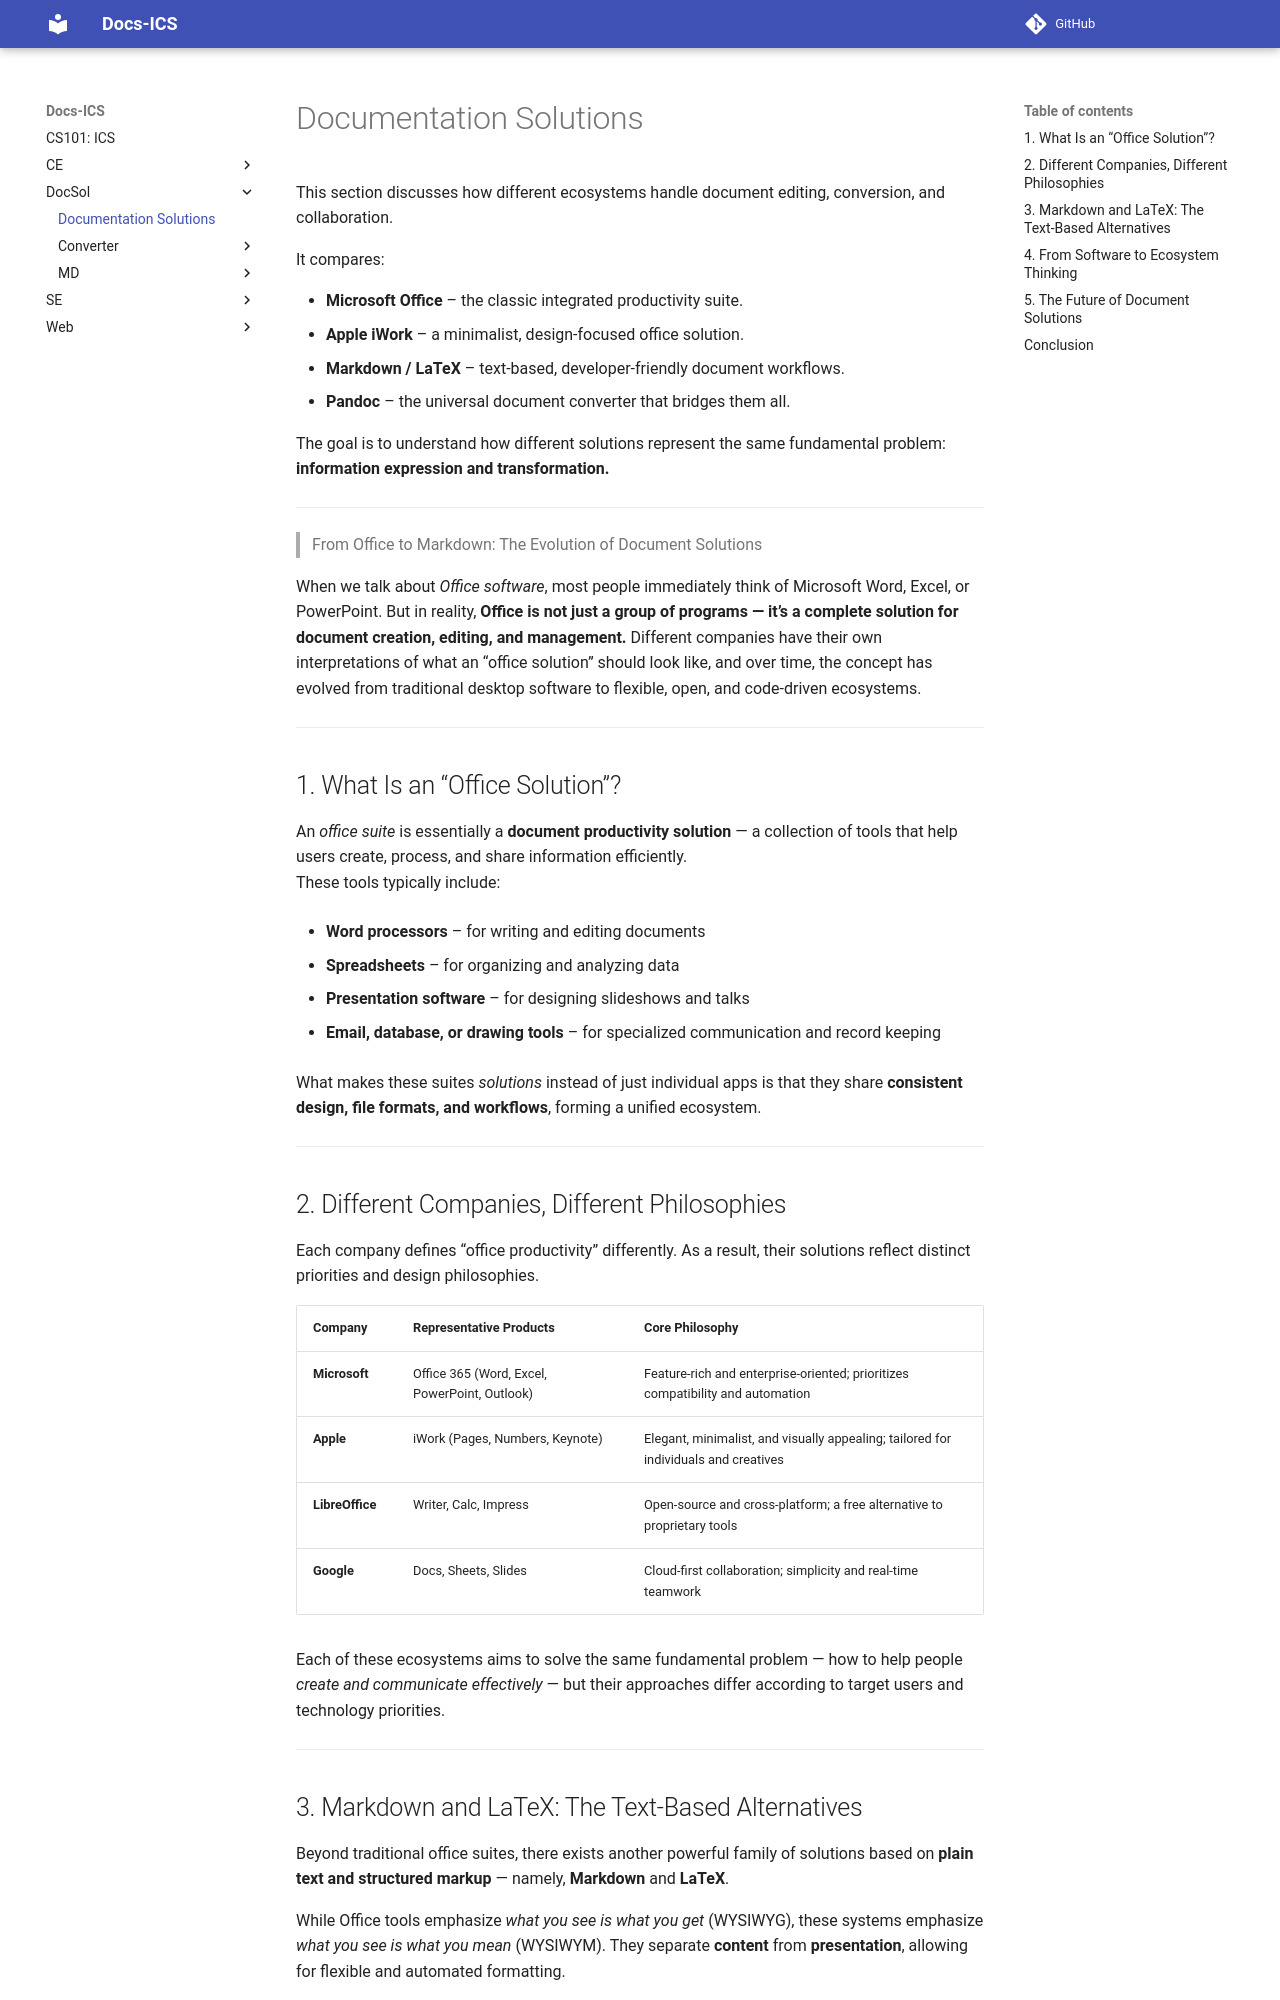

repository: abotw/CS101-ICS-DocSite · page: DocSol/doc-sol/index.html · generator: mkdocs


# Documentation Solutions

This section discusses how different ecosystems handle document editing, conversion, and collaboration.  

It compares:

- **Microsoft Office** – the classic integrated productivity suite.  
- **Apple iWork** – a minimalist, design-focused office solution.  
- **Markdown / LaTeX** – text-based, developer-friendly document workflows.  
- **Pandoc** – the universal document converter that bridges them all.

The goal is to understand how different solutions represent the same fundamental problem: **information expression and transformation.**

---

> From Office to Markdown: The Evolution of Document Solutions

When we talk about _Office software_, most people immediately think of Microsoft Word, Excel, or PowerPoint. But in reality, **Office is not just a group of programs — it’s a complete solution for document creation, editing, and management.** Different companies have their own interpretations of what an “office solution” should look like, and over time, the concept has evolved from traditional desktop software to flexible, open, and code-driven ecosystems.

---

## 1. What Is an “Office Solution”?

An _office suite_ is essentially a **document productivity solution** — a collection of tools that help users create, process, and share information efficiently.  
These tools typically include:

- **Word processors** – for writing and editing documents
    
- **Spreadsheets** – for organizing and analyzing data
    
- **Presentation software** – for designing slideshows and talks
    
- **Email, database, or drawing tools** – for specialized communication and record keeping
    

What makes these suites _solutions_ instead of just individual apps is that they share **consistent design, file formats, and workflows**, forming a unified ecosystem.

---

## 2. Different Companies, Different Philosophies

Each company defines “office productivity” differently. As a result, their solutions reflect distinct priorities and design philosophies.

|Company|Representative Products|Core Philosophy|
|---|---|---|
|**Microsoft**|Office 365 (Word, Excel, PowerPoint, Outlook)|Feature-rich and enterprise-oriented; prioritizes compatibility and automation|
|**Apple**|iWork (Pages, Numbers, Keynote)|Elegant, minimalist, and visually appealing; tailored for individuals and creatives|
|**LibreOffice**|Writer, Calc, Impress|Open-source and cross-platform; a free alternative to proprietary tools|
|**Google**|Docs, Sheets, Slides|Cloud-first collaboration; simplicity and real-time teamwork|

Each of these ecosystems aims to solve the same fundamental problem — how to help people _create and communicate effectively_ — but their approaches differ according to target users and technology priorities.

---
